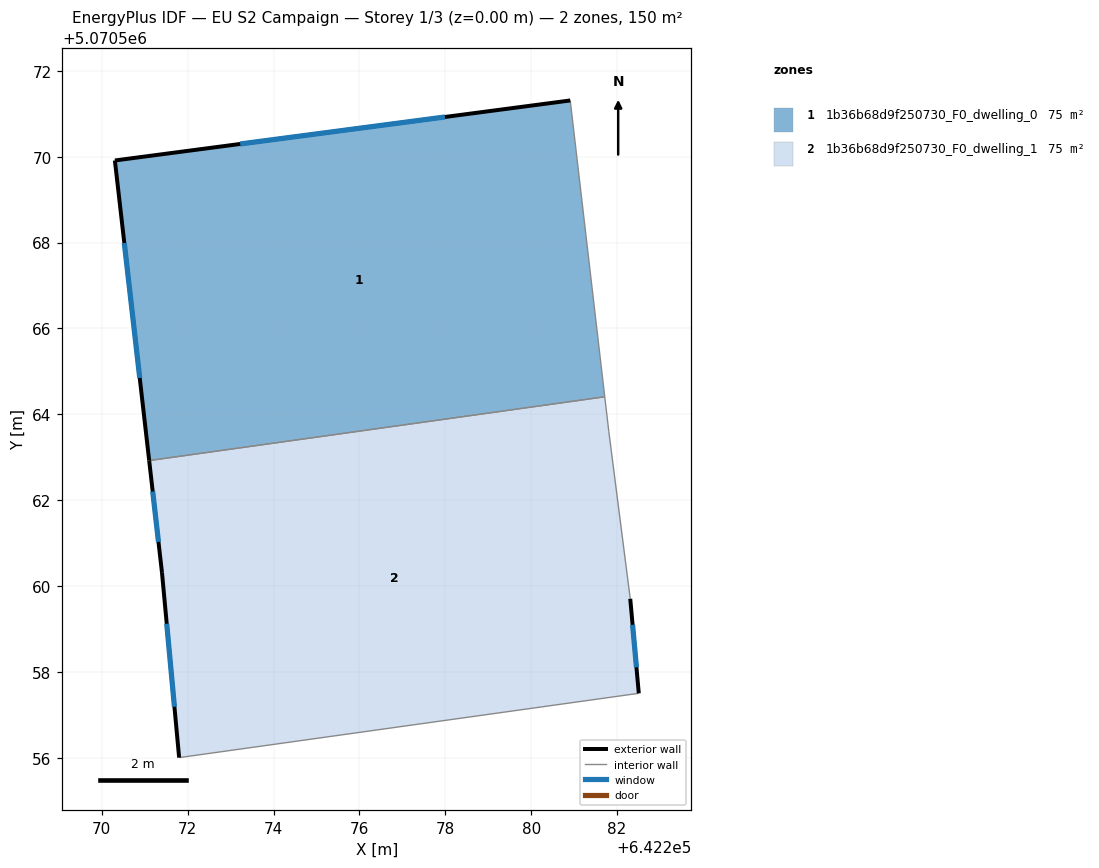
=== STOREY PLAN SPEC (per zone: floor XY polygon, exterior-wall plan segments, windows/doors) ===
zone 1: 1b36b68d9f250730_F0_dwelling_0  (74.9 m²)
  floor: (642281.71, 5070564.41) (642280.91, 5070571.31) (642270.30, 5070569.91) (642271.10, 5070562.92)
  exterior wall: (642271.10, 5070562.92) – (642270.30, 5070569.91)  [7.0 m]
    window: (642270.88, 5070564.85) – (642270.52, 5070567.99)  [4.3 m²]
  exterior wall: (642270.30, 5070569.91) – (642280.91, 5070571.31)  [10.7 m]
    window: (642273.22, 5070570.30) – (642277.99, 5070570.93)  [6.5 m²]
  interior walls: 2
zone 2: 1b36b68d9f250730_F0_dwelling_1  (74.9 m²)
  floor: (642282.51, 5070557.50) (642282.31, 5070559.70) (642281.81, 5070563.61) (642281.71, 5070564.41) (642271.10, 5070562.92) (642271.40, 5070560.31) (642271.80, 5070556.00)
  exterior wall: (642282.31, 5070559.70) – (642282.51, 5070557.50)  [2.2 m]
    window: (642282.36, 5070559.10) – (642282.45, 5070558.11)  [1.3 m²]
  exterior wall: (642271.80, 5070556.00) – (642271.40, 5070560.31)  [4.3 m]
    window: (642271.69, 5070557.19) – (642271.51, 5070559.12)  [2.6 m²]
  exterior wall: (642271.40, 5070560.31) – (642271.10, 5070562.92)  [2.6 m]
    window: (642271.32, 5070561.03) – (642271.18, 5070562.20)  [1.6 m²]
  interior walls: 4

=== DERIVED (storey summary) ===
Building: EU S2 Campaign
Storey: 1 of 3  (floor level z = 0.00 m)
Storey gross floor area: 149.7 m²
Zones on this storey: 2
  - 1b36b68d9f250730_F0_dwelling_0: floor 74.9 m²; exterior wall 17.7 m (53.2 m²); 2 window(s) 10.8 m²; WWR 20.2%
  - 1b36b68d9f250730_F0_dwelling_1: floor 74.9 m²; exterior wall 9.2 m (27.5 m²); 3 window(s) 5.6 m²; WWR 20.2%
Zone adjacency (shared interzone walls):
  - 1b36b68d9f250730_F0_dwelling_0 ↔ 1b36b68d9f250730_F0_dwelling_1